Run: headless pygame with SDL's dummy video driver; simulated clock (each Clock.tick advances the game by its frame time, no real sleeping); random seed 0; keys injected as events and as key.get_pressed() state; no mouse input; restart key R tapped at the start of phases 3 and 4.
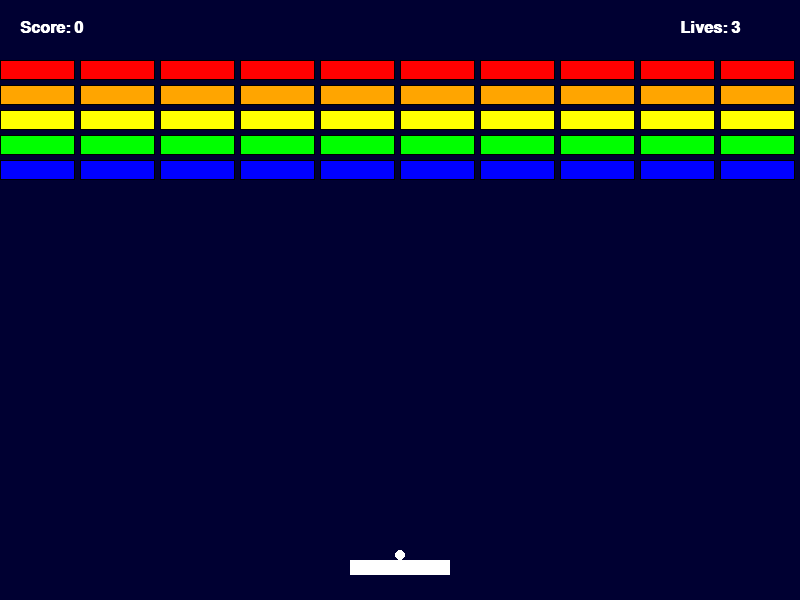
Frame 1 of 4 · flips 1–60 · no input
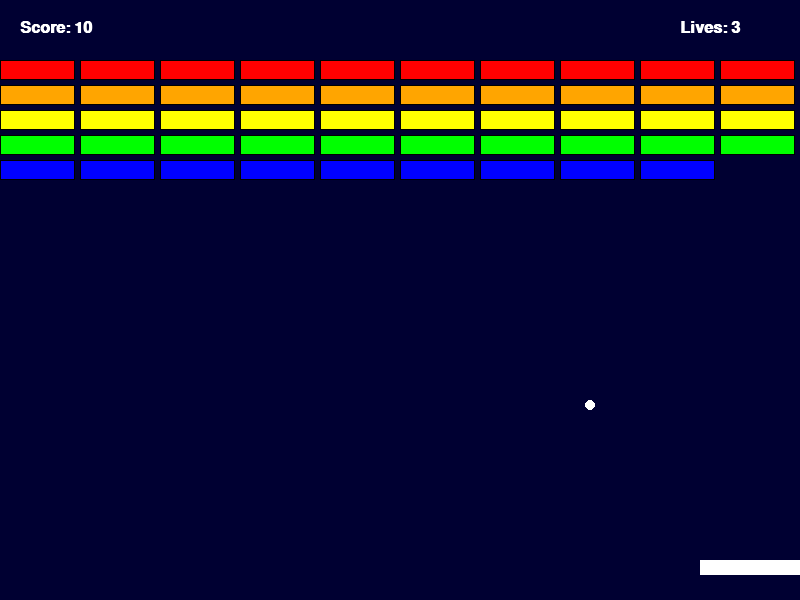
Frame 2 of 4 · flips 61–180 · tapped SPACE, RETURN · held RIGHT (→), D
Frame 3 of 4 · flips 181–300 · tapped R · held DOWN (↓), S · screen same as frame 1, image omitted
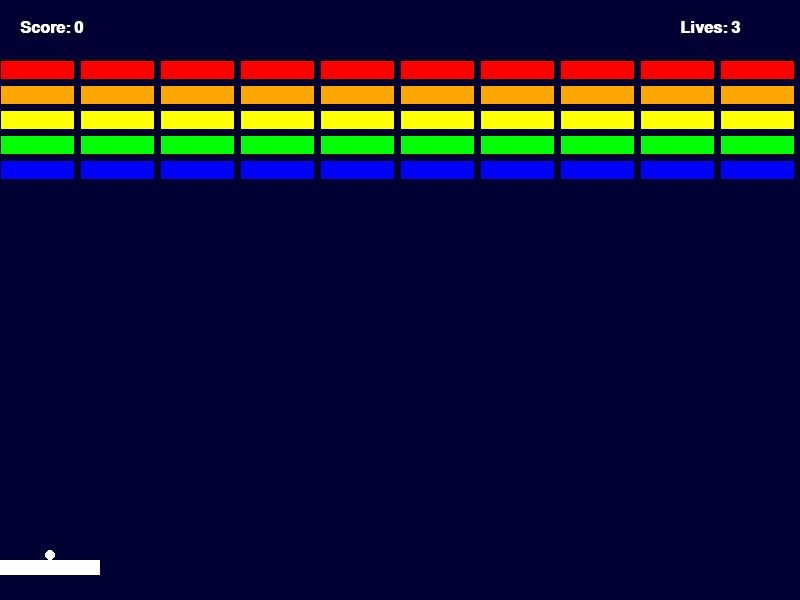
Frame 4 of 4 · flips 301–420 · tapped R · held LEFT (←), A, UP (↑), W

The pygame program that drew these frames:

import pygame
import sys

# --- Constants ---
WIDTH, HEIGHT = 800, 600
FPS = 60

# Colors
BLACK = (0, 0, 0)
WHITE = (255, 255, 255)
RED = (255, 0, 0)
ORANGE = (255, 165, 0)
YELLOW = (255, 255, 0)
GREEN = (0, 255, 0)
BLUE = (0, 0, 255)
DARK_BLUE = (0, 0, 50)

# Paddle settings
PADDLE_WIDTH = 100
PADDLE_HEIGHT = 15
PADDLE_SPEED = 8

# Ball settings
BALL_SIZE = 10
BALL_SPEED_X = 5
BALL_SPEED_Y = -5

# Brick settings
BRICK_ROWS = 5
BRICK_COLS = 10
BRICK_WIDTH = 75
BRICK_HEIGHT = 20
BRICK_PADDING = 5
BRICK_OFFSET_TOP = 60
BRICK_OFFSET_LEFT = (WIDTH - (BRICK_COLS * (BRICK_WIDTH + BRICK_PADDING))) // 2

ROW_COLORS = [RED, ORANGE, YELLOW, GREEN, BLUE]

class BreakoutGame:
    def __init__(self):
        pygame.init()
        self.screen = pygame.display.set_mode((WIDTH, HEIGHT))
        pygame.display.set_caption("Breakout")
        self.clock = pygame.time.Clock()
        
        # Safely load fonts to prevent crashes on unsupported Python versions
        self.fonts_loaded = True
        try:
            pygame.font.init()
            self.font = pygame.font.SysFont("Arial", 24, bold=True)
            self.large_font = pygame.font.SysFont("Arial", 48, bold=True)
        except Exception as e:
            print(f"Warning: Pygame font module failed to load. Running without text. Error: {e}")
            self.fonts_loaded = False
        
        self.reset_game()

    def reset_game(self):
        # Paddle
        self.paddle = pygame.Rect(WIDTH // 2 - PADDLE_WIDTH // 2, HEIGHT - 40, PADDLE_WIDTH, PADDLE_HEIGHT)
        
        # Ball
        self.ball = pygame.Rect(WIDTH // 2 - BALL_SIZE // 2, self.paddle.top - BALL_SIZE, BALL_SIZE, BALL_SIZE)
        self.ball_dx = BALL_SPEED_X
        self.ball_dy = BALL_SPEED_Y
        self.ball_launched = False
        
        # Bricks
        self.bricks = []
        for row in range(BRICK_ROWS):
            row_bricks = []
            for col in range(BRICK_COLS):
                brick_x = BRICK_OFFSET_LEFT + col * (BRICK_WIDTH + BRICK_PADDING)
                brick_y = BRICK_OFFSET_TOP + row * (BRICK_HEIGHT + BRICK_PADDING)
                brick_rect = pygame.Rect(brick_x, brick_y, BRICK_WIDTH, BRICK_HEIGHT)
                row_bricks.append({"rect": brick_rect, "color": ROW_COLORS[row], "row": row})
            self.bricks.append(row_bricks)
            
        self.score = 0
        self.lives = 3
        self.paused = False
        self.game_over = False
        self.win = False

    def handle_input(self):
        for event in pygame.event.get():
            if event.type == pygame.QUIT:
                pygame.quit()
                sys.exit()
            if event.type == pygame.KEYDOWN:
                if event.key == pygame.K_SPACE and not self.ball_launched and not self.game_over and not self.paused:
                    self.ball_launched = True
                if event.key == pygame.K_p:
                    self.paused = not self.paused
                if event.key == pygame.K_r:
                    self.reset_game()

        if self.paused or self.game_over or self.win:
            return

        keys = pygame.key.get_pressed()
        if keys[pygame.K_LEFT] or keys[pygame.K_a]:
            self.paddle.x -= PADDLE_SPEED
        if keys[pygame.K_RIGHT] or keys[pygame.K_d]:
            self.paddle.x += PADDLE_SPEED

        # Keep paddle on screen
        if self.paddle.left < 0:
            self.paddle.left = 0
        if self.paddle.right > WIDTH:
            self.paddle.right = WIDTH

        # Ball follows paddle if not launched
        if not self.ball_launched:
            self.ball.centerx = self.paddle.centerx
            self.ball.bottom = self.paddle.top

    def update(self):
        if self.paused or self.game_over or self.win:
            return

        if not self.ball_launched:
            return

        # Move ball
        self.ball.x += self.ball_dx
        self.ball.y += self.ball_dy

        # Wall collisions
        if self.ball.left <= 0 or self.ball.right >= WIDTH:
            self.ball_dx *= -1
        if self.ball.top <= 0:
            self.ball_dy *= -1

        # Paddle collision
        if self.ball.colliderect(self.paddle) and self.ball_dy > 0:
            self.ball_dy *= -1
            # Adjust angle based on where it hits the paddle
            hit_pos = (self.ball.centerx - self.paddle.left) / PADDLE_WIDTH
            self.ball_dx = 10 * (hit_pos - 0.5)

        # Brick collisions
        for row_bricks in self.bricks:
            for brick in row_bricks[:]:
                if self.ball.colliderect(brick["rect"]):
                    # Determine which side was hit
                    overlap_left = abs(self.ball.right - brick["rect"].left)
                    overlap_right = abs(self.ball.left - brick["rect"].right)
                    overlap_top = abs(self.ball.bottom - brick["rect"].top)
                    overlap_bottom = abs(self.ball.top - brick["rect"].bottom)

                    min_overlap = min(overlap_left, overlap_right, overlap_top, overlap_bottom)

                    if min_overlap == overlap_top or min_overlap == overlap_bottom:
                        self.ball_dy *= -1
                    else:
                        self.ball_dx *= -1
                    
                    row_bricks.remove(brick)
                    # Points: Top row (row 0) is +20, others +10
                    if brick["row"] == 0:
                        self.score += 20
                    else:
                        self.score += 10
                    break # Only hit one brick per update
            else:
                continue
            break

        # Check for Win
        if not any(self.bricks):
            self.win = True

        # Ball out of bounds
        if self.ball.top > HEIGHT:
            self.lives -= 1
            if self.lives <= 0:
                self.game_over = True
            else:
                self.ball_launched = False
                self.ball.centerx = self.paddle.centerx
                self.ball.bottom = self.paddle.top

    def draw(self):
        self.screen.fill(DARK_BLUE)

        # Draw paddle
        pygame.draw.rect(self.screen, WHITE, self.paddle)

        # Draw ball
        pygame.draw.ellipse(self.screen, WHITE, self.ball)

        # Draw bricks
        for row_bricks in self.bricks:
            for brick in row_bricks:
                pygame.draw.rect(self.screen, brick["color"], brick["rect"])
                pygame.draw.rect(self.screen, BLACK, brick["rect"], 1) # Border

        # Draw UI
        if self.fonts_loaded:
            score_text = self.font.render(f"Score: {self.score}", True, WHITE)
            lives_text = self.font.render(f"Lives: {self.lives}", True, WHITE)
            self.screen.blit(score_text, (20, 20))
            self.screen.blit(lives_text, (WIDTH - 120, 20))

        if self.paused:
            if self.fonts_loaded:
                pause_text = self.large_font.render("PAUSED", True, WHITE)
                self.screen.blit(pause_text, (WIDTH // 2 - pause_text.get_width() // 2, HEIGHT // 2 - 50))

        if self.game_over:
            if self.fonts_loaded:
                over_text = self.large_font.render("GAME OVER", True, RED)
                restart_text = self.font.render("Press 'R' to Restart", True, WHITE)
                self.screen.blit(over_text, (WIDTH // 2 - over_text.get_width() // 2, HEIGHT // 2 - 50))
                self.screen.blit(restart_text, (WIDTH // 2 - restart_text.get_width() // 2, HEIGHT // 2 + 20))

        if self.win:
            if self.fonts_loaded:
                win_text = self.large_font.render("YOU WIN!", True, GREEN)
                restart_text = self.font.render("Press 'R' to Restart", True, WHITE)
                self.screen.blit(win_text, (WIDTH // 2 - win_text.get_width() // 2, HEIGHT // 2 - 50))
                self.screen.blit(restart_text, (WIDTH // 2 - restart_text.get_width() // 2, HEIGHT // 2 + 20))

        pygame.display.flip()

    def run(self):
        while True:
            self.clock.tick(FPS)
            self.handle_input()
            self.update()
            self.draw()

if __name__ == "__main__":
    game = BreakoutGame()
    game.run()
